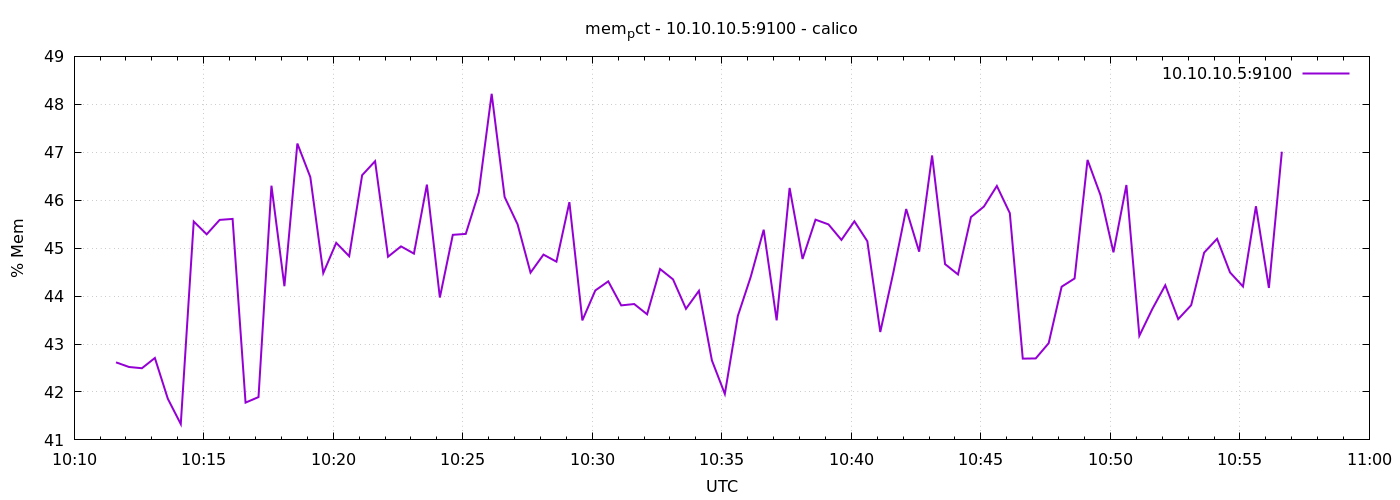

Source data for this figure (header and first rows):
1776852697	42.617569164933485
1776852727	42.52
1776852757	42.5
1776852787	42.71
1776852817	41.86
1776852847	41.33
1776852877	45.56
1776852907	45.29
1776852937	45.59
1776852967	45.61
1776852997	41.78
1776853027	41.89
1776853057	46.3
1776853087	44.21
1776853117	47.18
1776853147	46.48
1776853177	44.48
1776853207	45.11
1776853237	44.83
1776853267	46.52
1776853297	46.81
1776853327	44.82
1776853357	45.04
1776853387	44.89
1776853417	46.33
1776853447	43.97
1776853477	45.28
1776853507	45.3
1776853537	46.16
1776853567	48.22
1776853597	46.07
1776853627	45.5
1776853657	44.49
1776853687	44.87
1776853717	44.72
1776853747	45.96
1776853777	43.49
1776853807	44.12
1776853837	44.31
1776853867	43.81
1776853897	43.83
1776853927	43.62
1776853957	44.56
1776853987	44.35
1776854017	43.73
1776854047	44.11
1776854077	42.66
1776854107	41.96
1776854137	43.58
1776854167	44.4
1776854197	45.38
1776854227	43.49
1776854257	46.26
1776854287	44.77
1776854317	45.59
1776854347	45.5
1776854377	45.17
1776854407	45.56
1776854437	45.14
1776854467	43.25
1776854497	44.48
... 30 more rows
